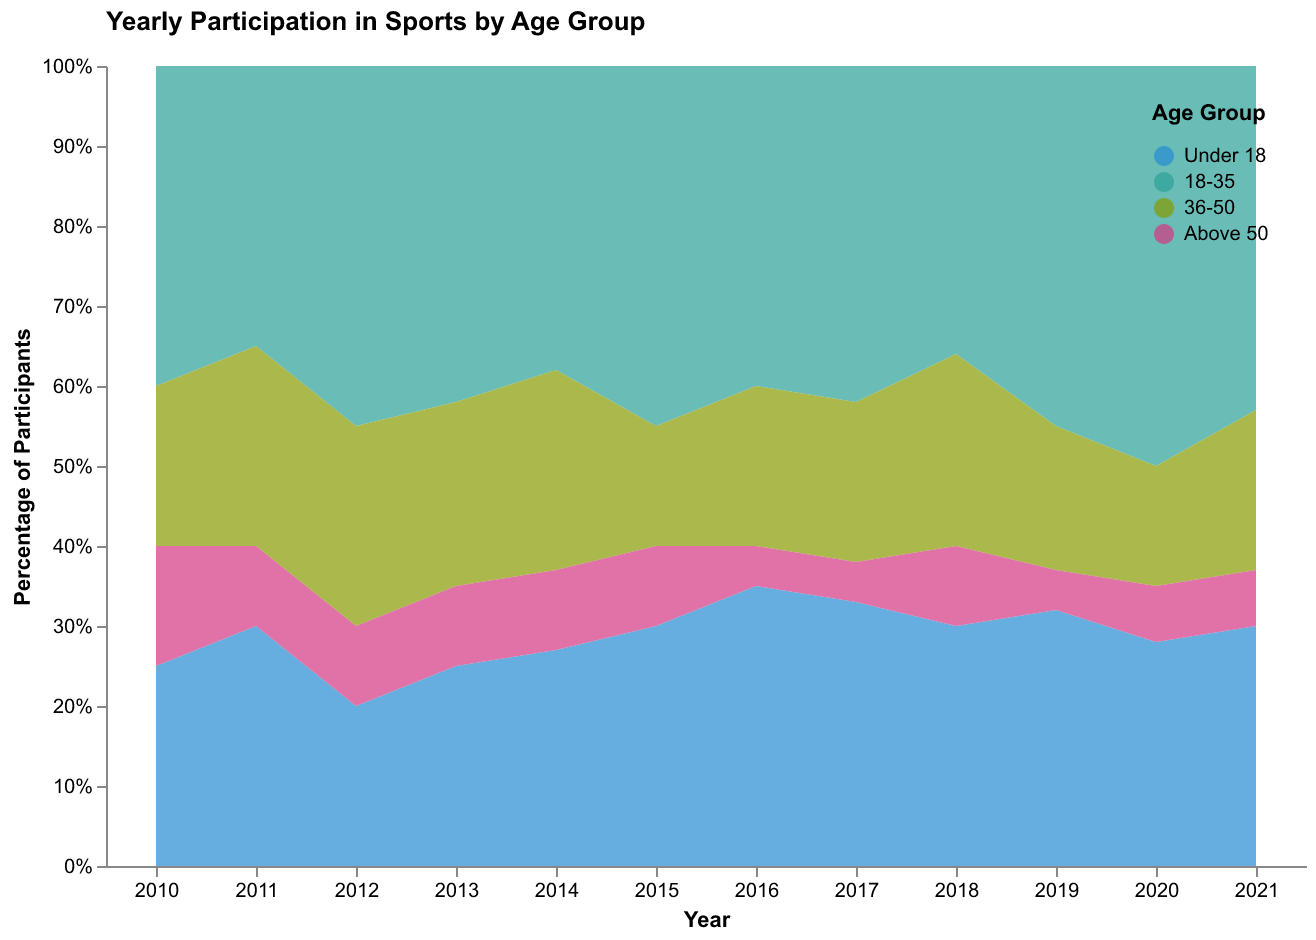

The file beside this chart, header and first rows:
Year, Under 18, 18-35, 36-50, Above 50
2010, 25, 40, 20, 15
2011, 30, 35, 25, 10
2012, 20, 45, 25, 10
2013, 25, 42, 23, 10
2014, 27, 38, 25, 10
2015, 30, 45, 15, 10
2016, 35, 40, 20, 5
2017, 33, 42, 20, 5
2018, 30, 36, 24, 10
2019, 32, 45, 18, 5
2020, 28, 50, 15, 7
2021, 30, 43, 20, 7
